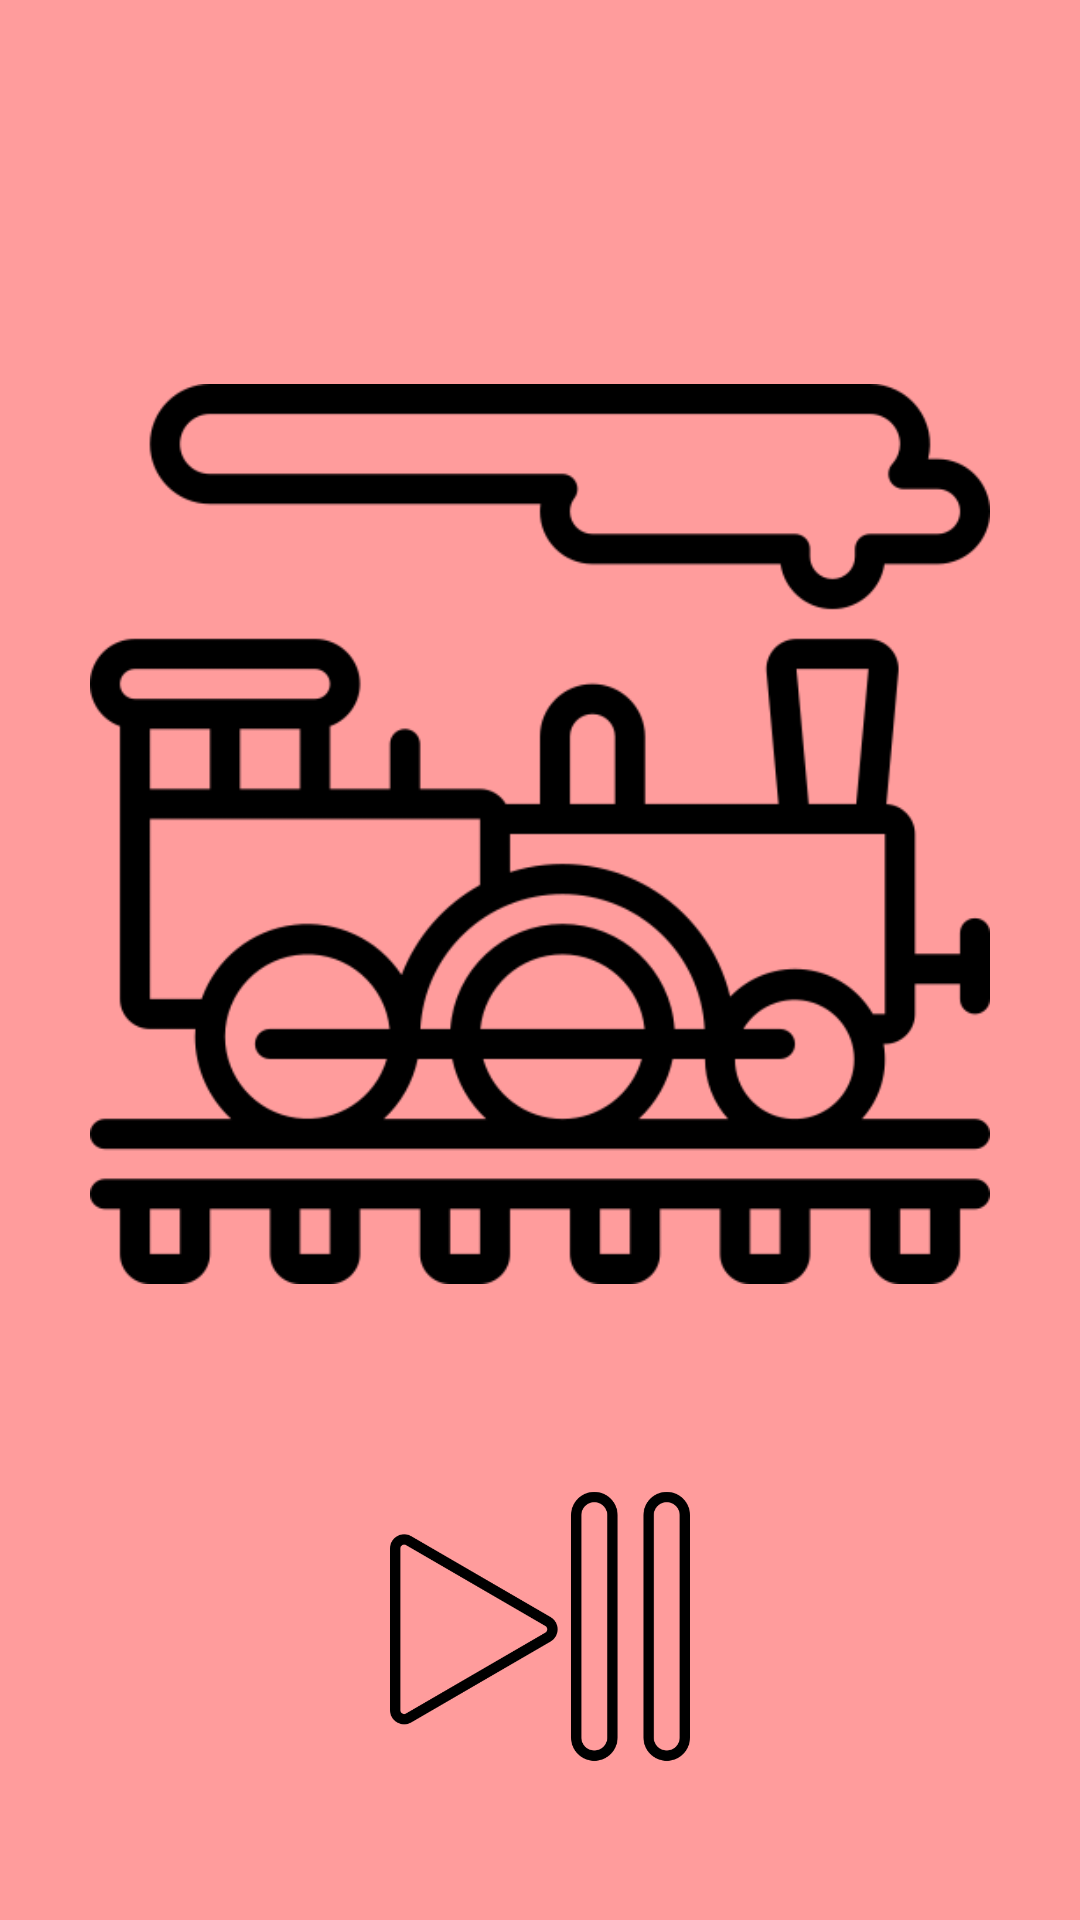

Android layout source for this screen:
<!-- AndroidManifest.xml: application theme Theme.AppCompat.DayNight.DarkActionBar -->
<!-- res/layout/activity_train.xml -->
<?xml version="1.0" encoding="utf-8"?>
<androidx.constraintlayout.widget.ConstraintLayout xmlns:android="http://schemas.android.com/apk/res/android"
    xmlns:app="http://schemas.android.com/apk/res-auto"
    xmlns:tools="http://schemas.android.com/tools"
    android:layout_width="match_parent"
    android:layout_height="match_parent"
    android:background="#FF9C9C"
    tools:context=".TrainActivity">

    <LinearLayout
        android:layout_width="match_parent"
        android:layout_height="match_parent"
        android:gravity="center_horizontal"
        android:orientation="vertical"
        app:layout_constraintEnd_toEndOf="parent"
        app:layout_constraintStart_toStartOf="parent"
        app:layout_constraintTop_toTopOf="parent">

        <ImageView
            android:id="@+id/imageView2"
            android:layout_width="300dp"
            android:layout_height="300dp"
            android:layout_marginTop="128dp"
            android:contentDescription="@string/trainImgBig"
            app:srcCompat="@drawable/train_2" />

        <Button
            android:id="@+id/btnPlayPause"
            android:layout_width="100dp"
            android:layout_height="100dp"
            android:layout_marginTop="64dp"
            android:background="@drawable/play"
            tools:ignore="SpeakableTextPresentCheck" />
    </LinearLayout>
</androidx.constraintlayout.widget.ConstraintLayout>
<!-- resources referenced by this layout -->
<resources>
  <!-- drawable play: png bitmap (drawable, 12303 bytes) -->
  <!-- drawable train_2: png bitmap (drawable, 18434 bytes) -->
  <string name="trainImgBig">Train image</string>
</resources>
